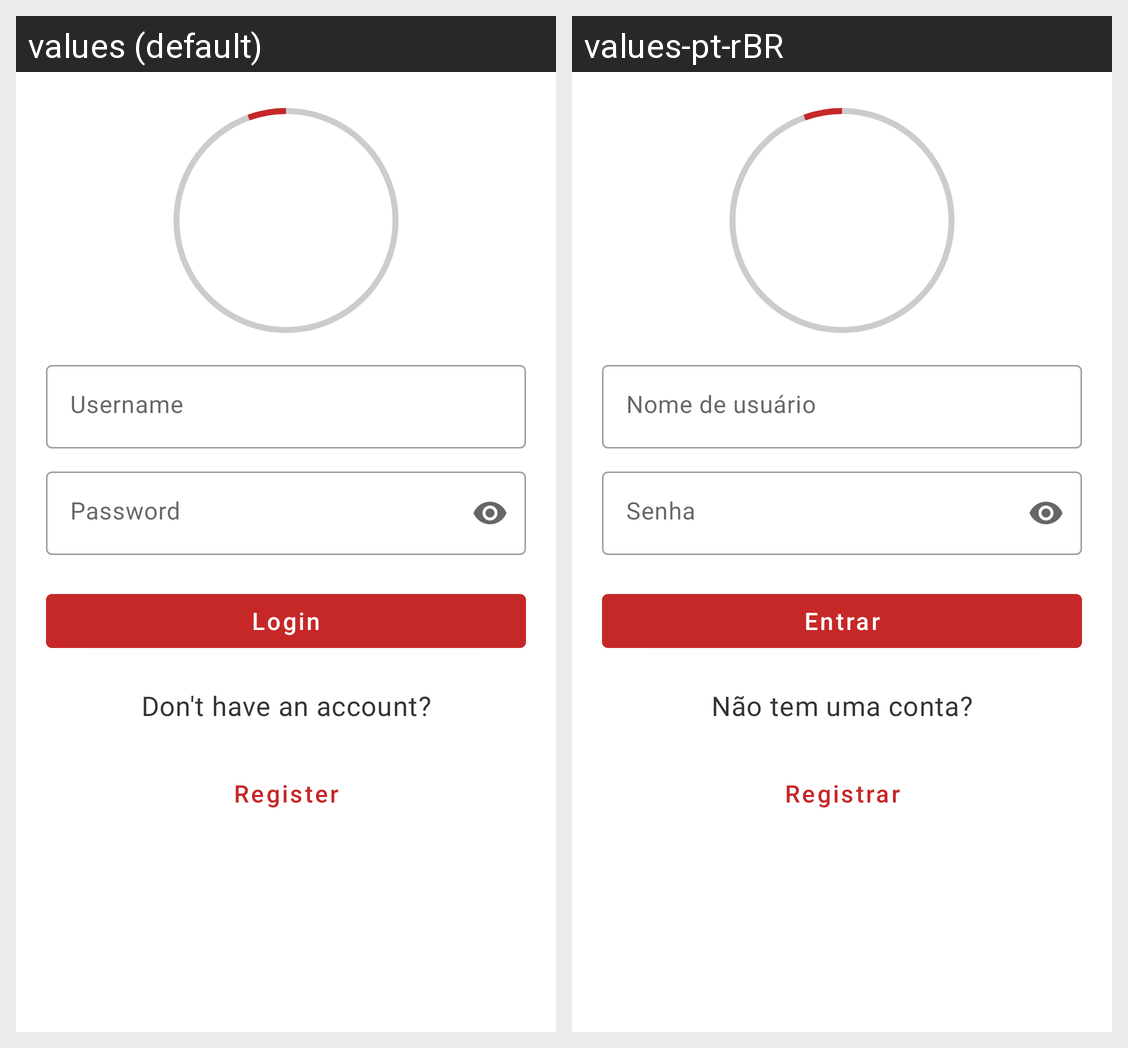

Locale-by-locale string values for the Android screen shown in this grid:
Android screen res/layout/fragment_login.xml rendered under 2 locales, left to right: values (default), values-pt-rBR. Device: Nexus 5 (rendered at 1080×1920; each locale shown at half size, 540×960, under a caption strip naming it); theme Theme.AppCommerce.
Strings drawn on this screen, with the default value and each locale's value (text and hints the layout hard-codes, and strings that could not be matched under every locale, appear in the picture but are not listed):

hint_username
  values: Username
  values-pt-rBR: Nome de usuário

hint_password
  values: Password
  values-pt-rBR: Senha

login_btn
  values: Login
  values-pt-rBR: Entrar

login_no_account
  values: Don't have an account?
  values-pt-rBR: Não tem uma conta?

register_btn
  values: Register
  values-pt-rBR: Registrar
